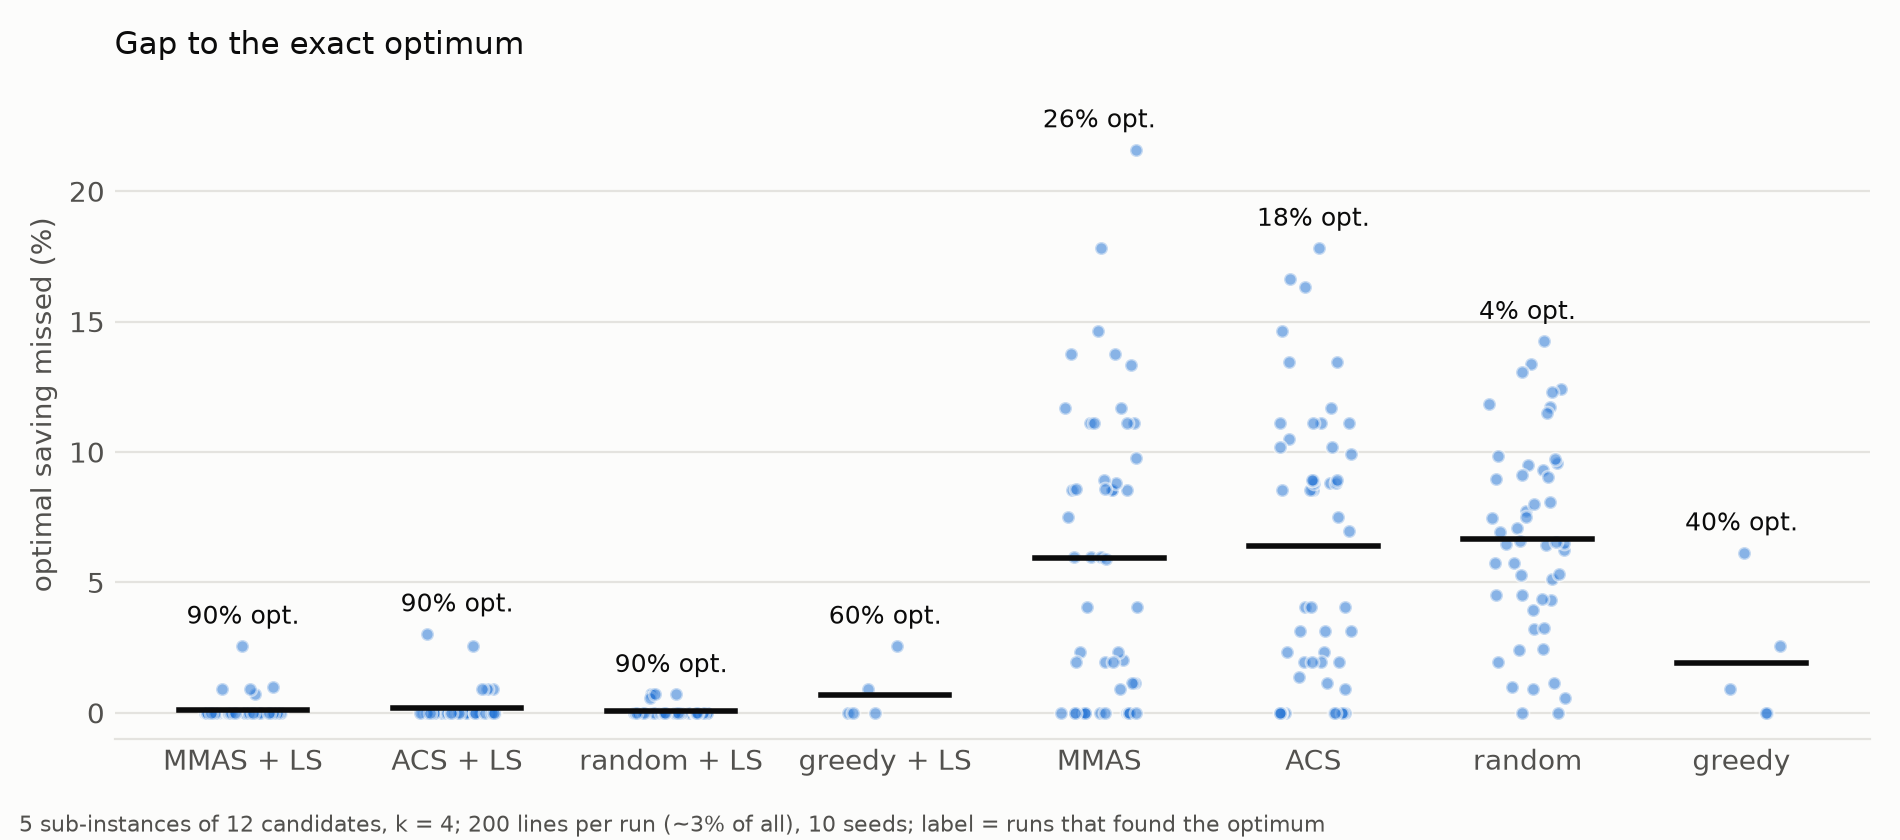

The file beside this chart, header and first rows:
variant, runs, optimal, mean_gap, max_gap, evaluations, optimal_share
MMAS + LS, 50, 45, 0.12, 2.56, 217.1, 90.0
ACS + LS, 50, 45, 0.17, 3.03, 216, 90.0
random + LS, 50, 45, 0.07, 0.71, 223.2, 90.0
greedy + LS, 5, 3, 0.7, 2.56, 180.8, 60.0
MMAS, 50, 13, 5.94, 21.6, 198.1, 26.0
ACS, 50, 9, 6.4, 17.82, 200.3, 18.0
random, 50, 2, 6.66, 14.25, 205.8, 4.0
greedy, 5, 2, 1.93, 6.14, 132.0, 40.0
